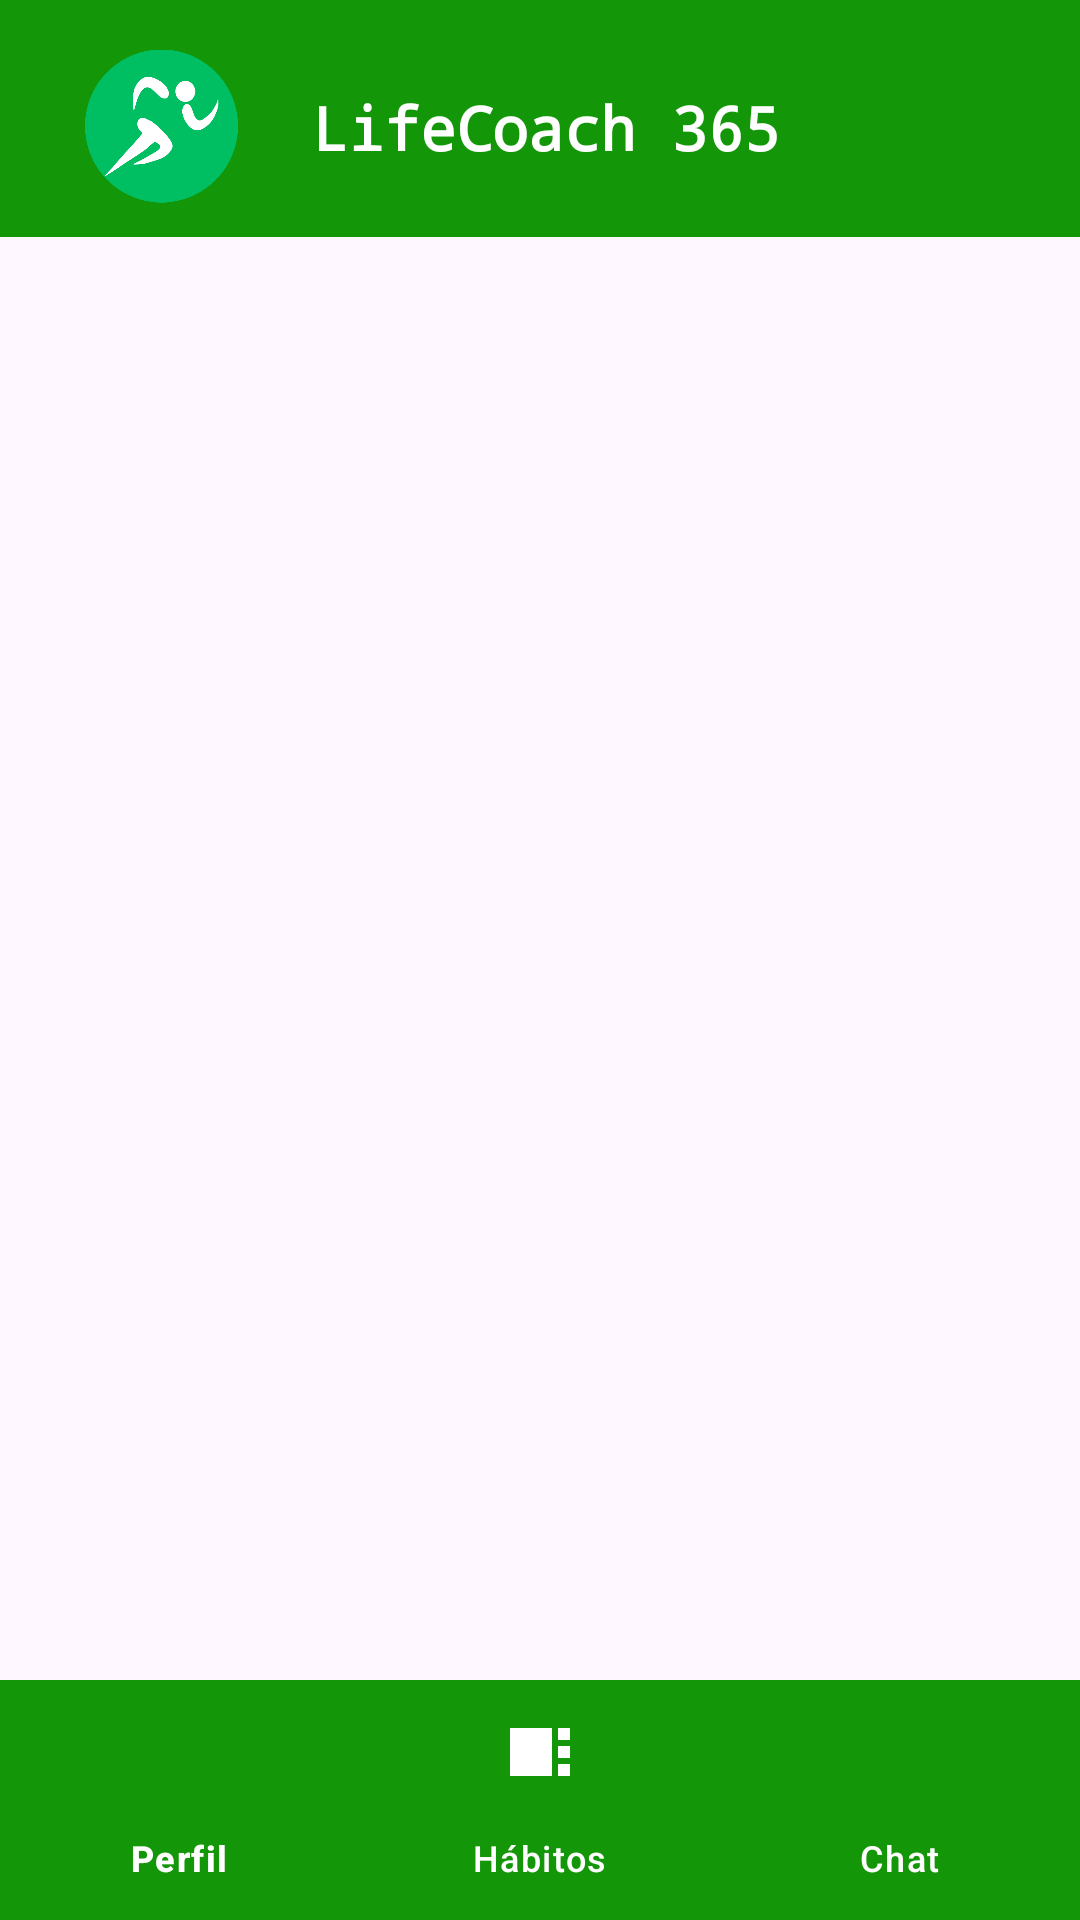

Write the Android layout XML for this screen, with the resource values it uses.
<!-- AndroidManifest.xml: application theme Theme.LifeCoach_ -->
<!-- res/layout/activity_profile_view.xml -->
<?xml version="1.0" encoding="utf-8"?>
<androidx.constraintlayout.widget.ConstraintLayout xmlns:android="http://schemas.android.com/apk/res/android"
    xmlns:app="http://schemas.android.com/apk/res-auto"
    xmlns:tools="http://schemas.android.com/tools"
    android:layout_width="match_parent"
    android:layout_height="match_parent"
    tools:context=".ProfileViewActivity">


    <include
        android:id="@+id/include"
        layout="@layout/header_layout"
        android:layout_width="match_parent"
        android:layout_height="wrap_content"
        app:layout_constraintTop_toTopOf="parent" />

    <com.google.android.material.bottomnavigation.BottomNavigationView
        android:id="@+id/bottomNavigationView"
        style="@style/BottomNavigation"
        android:layout_width="0dp"
        android:layout_height="wrap_content"
        app:itemTextColor="@color/white"
        app:layout_constraintBottom_toBottomOf="parent"
        app:layout_constraintEnd_toEndOf="parent"
        app:layout_constraintStart_toStartOf="parent"
        app:menu="@menu/bottom_nav">

    </com.google.android.material.bottomnavigation.BottomNavigationView>


</androidx.constraintlayout.widget.ConstraintLayout>
<!-- res/layout/header_layout.xml (included above) -->
<?xml version="1.0" encoding="utf-8"?>
<androidx.constraintlayout.widget.ConstraintLayout xmlns:android="http://schemas.android.com/apk/res/android"
    xmlns:app="http://schemas.android.com/apk/res-auto"
    xmlns:tools="http://schemas.android.com/tools"
    android:layout_width="match_parent"
    android:layout_height="wrap_content"
    android:background="?colorAccent"
    android:padding="5dp">

    <TextView
        android:id="@+id/header_lifeText"
        android:layout_width="169dp"
        android:layout_height="27dp"
        android:layout_marginStart="16dp"
        android:layout_marginTop="24dp"
        android:layout_marginEnd="16dp"
        android:fontFamily="monospace"
        android:text="LifeCoach 365"
        android:textColor="@color/white"
        android:textSize="20sp"
        android:textStyle="bold"
        app:layout_constraintEnd_toEndOf="parent"
        app:layout_constraintHorizontal_bias="0.557"
        app:layout_constraintStart_toStartOf="parent"
        app:layout_constraintTop_toTopOf="parent" />

    <ImageView
        android:id="@+id/imageView"
        android:layout_width="51dp"
        android:layout_height="54dp"
        android:layout_marginStart="20dp"
        android:layout_marginTop="10dp"
        android:layout_marginEnd="20dp"
        android:layout_marginBottom="5dp"
        android:src="@drawable/headerlogolifecoach"
        app:layout_constraintBottom_toBottomOf="parent"
        app:layout_constraintEnd_toStartOf="@+id/header_lifeText"
        app:layout_constraintHorizontal_bias="0.411"
        app:layout_constraintStart_toStartOf="parent"
        app:layout_constraintTop_toTopOf="parent"
        app:layout_constraintVertical_bias="0.6" />
</androidx.constraintlayout.widget.ConstraintLayout>
<!-- resources referenced by this layout -->
<resources>
  <color name="white">#FFFFFFFF</color>
  <!-- drawable headerlogolifecoach: png bitmap (drawable, 26055 bytes) -->
  <style name="BottomNavigation" parent="Widget.Material3.BottomNavigationView">
          <item name="android:background">@color/green1</item>
          <item name="itemIconTint">@color/white</item>
          <item name="android:textStyle">bold</item>
      </style>
  <style name="Theme.LifeCoach_" parent="Base.Theme.LifeCoach_" />
  <color name="green1">#139709</color>
  <style name="Base.Theme.LifeCoach_" parent="Theme.Material3.DayNight.NoActionBar">
          
          <item name="backgroundColor">@color/green1</item>
          <item name="colorPrimary">@color/green1</item>
          <item name="colorAccent">@color/green1</item>
          <item name="colorSecondaryContainer">@color/gray</item>
          <item name="colorSurfaceBright">@color/lightbg</item>
          <item name="textColorValue">@color/black</item>
          <item name="bggreen">@color/green2</item>
      </style>
  <color name="gray">#90C6C6C6</color>
  <color name="lightbg">#C7ECC3</color>
  <color name="black">#FF000000</color>
  <color name="green2">#74CC6A</color>
</resources>
